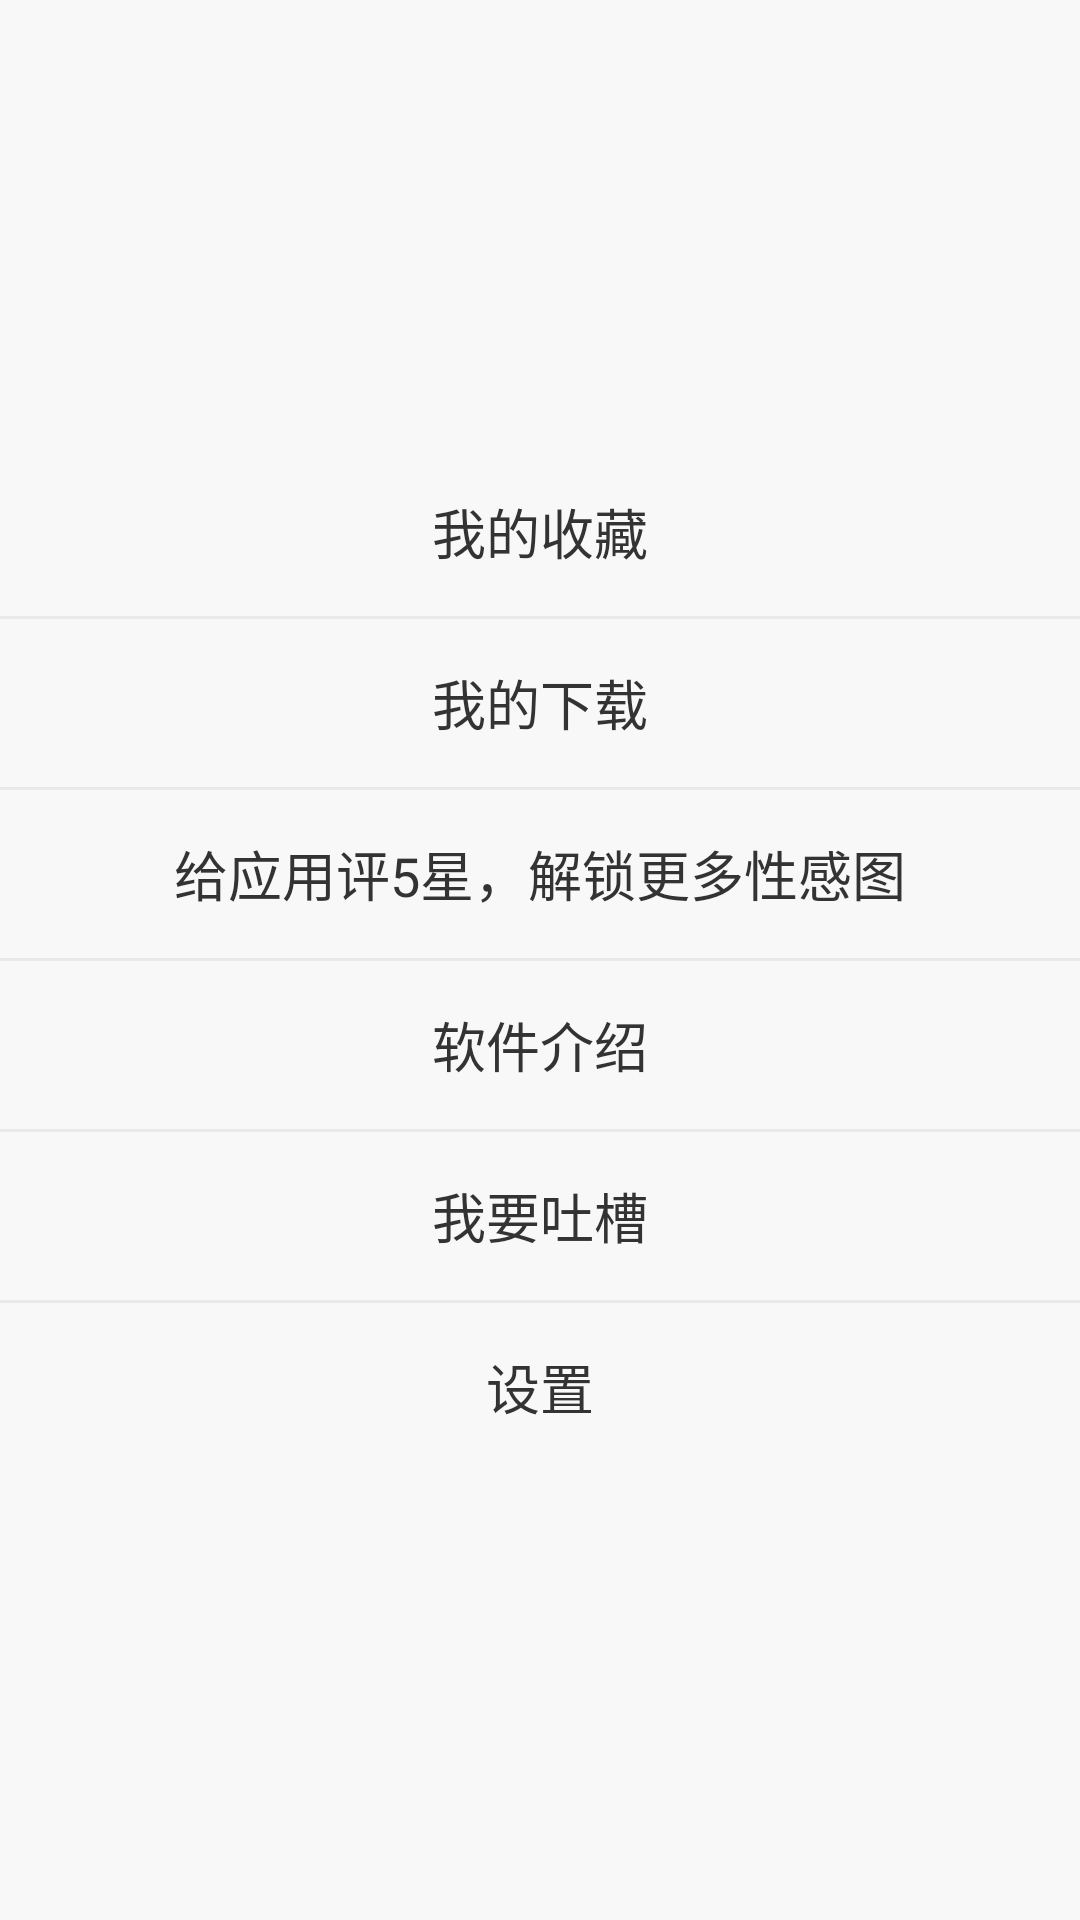

This screen was rendered from an Android layout file. Write that file and the resources it references.
<!-- AndroidManifest.xml: application theme AppTheme -->
<!-- res/layout/fragment_me.xml -->
<?xml version="1.0" encoding="utf-8"?>
<LinearLayout xmlns:android="http://schemas.android.com/apk/res/android"
    android:layout_width="match_parent"
    android:layout_height="match_parent"
    android:background="@color/rgb_f8f8f8"
    android:gravity="center_vertical"
    android:orientation="vertical">

    <TextView
        android:id="@+id/my_collect"
        style="@style/MeItemStyle"
        android:layout_width="match_parent"
        android:layout_height="@dimen/me_item_height"
        android:text="@string/my_collect" />

    <TextView
        style="@style/MeItemLineStyle"
        android:layout_width="match_parent"
        android:layout_height="@dimen/me_item_line" />

    <TextView
        android:id="@+id/my_download"
        style="@style/MeItemStyle"
        android:layout_width="match_parent"
        android:layout_height="@dimen/me_item_height"
        android:text="@string/my_download" />

    <TextView
        style="@style/MeItemLineStyle"
        android:layout_width="match_parent"
        android:layout_height="@dimen/me_item_line" />

    <TextView
        android:id="@+id/star_me"
        style="@style/MeItemStyle"
        android:layout_width="match_parent"
        android:layout_height="@dimen/me_item_height"
        android:text="@string/star_me" />

    <TextView
        style="@style/MeItemLineStyle"
        android:layout_width="match_parent"
        android:layout_height="@dimen/me_item_line" />

    <TextView
        android:id="@+id/about_us"
        style="@style/MeItemStyle"
        android:layout_width="match_parent"
        android:layout_height="@dimen/me_item_height"
        android:text="@string/about_us" />

    <TextView
        style="@style/MeItemLineStyle"
        android:layout_width="match_parent"
        android:layout_height="@dimen/me_item_line" />

    <TextView
        android:id="@+id/feedback"
        style="@style/MeItemStyle"
        android:layout_width="match_parent"
        android:layout_height="@dimen/me_item_height"
        android:text="@string/feedback" />

    <TextView
        style="@style/MeItemLineStyle"
        android:layout_width="match_parent"
        android:layout_height="@dimen/me_item_line" />

    <TextView
        android:id="@+id/setting"
        style="@style/MeItemStyle"
        android:layout_width="match_parent"
        android:layout_height="@dimen/me_item_height"
        android:text="@string/setting" />

</LinearLayout>
<!-- resources referenced by this layout -->
<resources>
  <color name="rgb_f8f8f8">#f8f8f8</color>
  <dimen name="me_item_height">56dp</dimen>
  <dimen name="me_item_line">1dp</dimen>
  <string name="about_us">软件介绍</string>
  <string name="feedback">我要吐槽</string>
  <string name="my_collect">我的收藏</string>
  <string name="my_download">我的下载</string>
  <string name="setting">设置</string>
  <string name="star_me">给应用评5星，解锁更多性感图</string>
  <style name="MeItemLineStyle">
          <item name="android:background">@color/rgb_e9e9e9</item>
      </style>
  <style name="MeItemStyle">
          <item name="android:background">@drawable/bg_me_item</item>
          <item name="android:gravity">center</item>
          <item name="android:textColor">@color/rgb_333333</item>
          <item name="android:textSize">@dimen/text_large2</item>
      </style>
  <style name="AppTheme" parent="@style/BaseTheme">
  
      </style>
  <color name="rgb_e9e9e9">#e9e9e9</color>
  <!-- drawable bg_me_item (drawable) -->
  <?xml version="1.0" encoding="utf-8"?>
  <selector xmlns:android="http://schemas.android.com/apk/res/android">
      <item android:drawable="@color/rgb_e3e3e3" android:state_pressed="true" />
      <item android:drawable="@color/rgb_e3e3e3" android:state_focused="true" />
      <item android:drawable="@color/rgb_f8f8f8" />
  </selector>
  <color name="rgb_333333">#333333</color>
  <dimen name="text_large2">18sp</dimen>
  <style name="BaseTheme" parent="Theme.AppCompat.Light.NoActionBar">
          <item name="colorPrimary">@color/colorPrimary</item>
          <item name="colorPrimaryDark">@color/colorPrimaryDark</item>
      </style>
  <color name="rgb_e3e3e3">#e3e3e3</color>
  <color name="colorPrimary">#EF8D1f</color>
  <color name="colorPrimaryDark">#EF8D21</color>
</resources>
